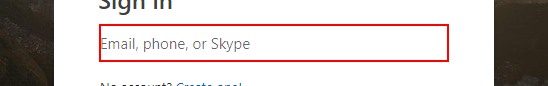
Workflow: MovetoProcessed

Step 1: type [username] into the text box

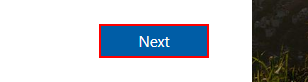
Step 2: click on the text box

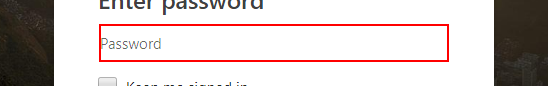
Step 3: type [password] into the text box

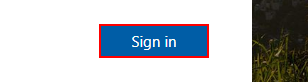
Step 4: click on the text box

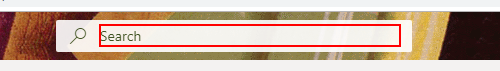
Step 5: type "authorisation request" into the text box in window 'Mail - uipath rpa - Outlook' (chrome.exe)

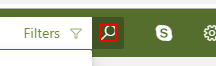
Step 6: click on the text in window 'Mail - uipath rpa - Outlook' (chrome.exe)

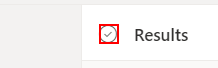
Step 7: click on the text in window 'Mail - uipath rpa - Outlook' (chrome.exe)

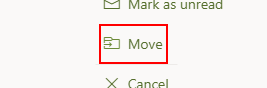
Step 8: click on the element in window 'Mail - uipath rpa - Outlook' (chrome.exe)

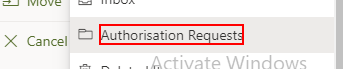
Step 9: click in window 'Mail - uipath rpa - Outlook' (chrome.exe)

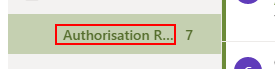
Step 10: click on the element 'Authorisation Requests' in window 'Mail - uipath rpa - Outlook' (chrome.exe)

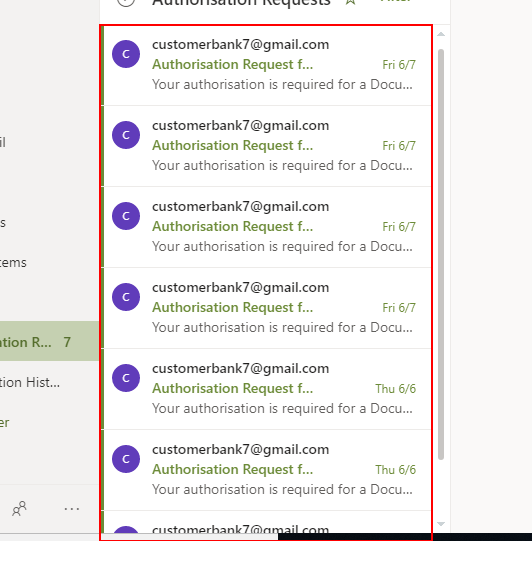
Step 11: get-text from the element in window 'Mail - uipath rpa - Outlook' (chrome.exe)

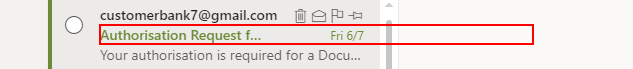
Step 12: click on the element in window 'Mail - uipath rpa - Outlook' (chrome.exe)

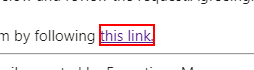
Step 13: click on the link in window 'Mail - uipath rpa - Outlook' (chrome.exe)

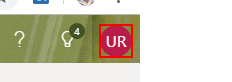
Step 14: click on the image in window 'Mail - uipath rpa - Outlook' (chrome.exe)

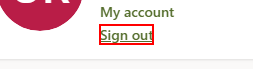
Step 15: click on the link in window 'Mail - uipath rpa - Outlook' (chrome.exe)

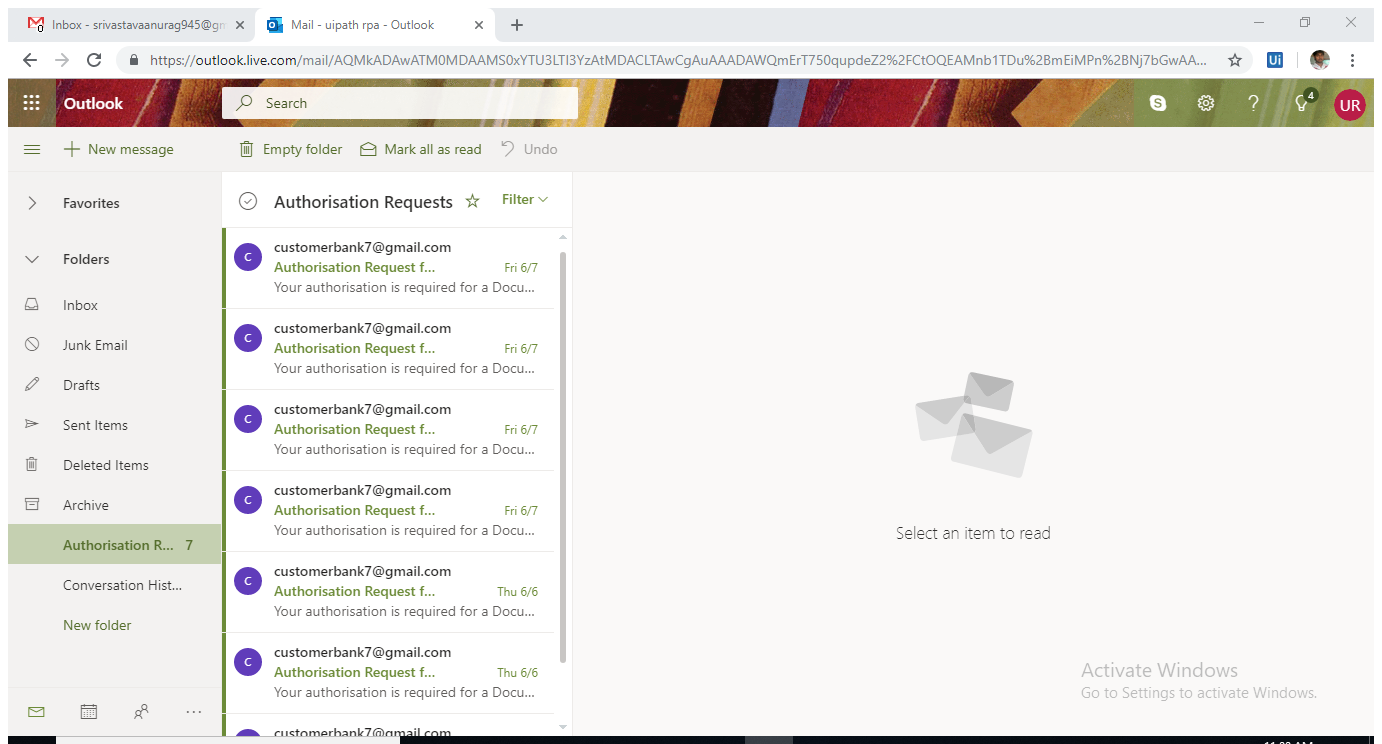
Step 16: Attach Browser 'Mail uipa Page' in window 'Mail - uipath rpa - Outlook' (chrome.exe)

Step 17: get-text from the element (same screen as step 11)